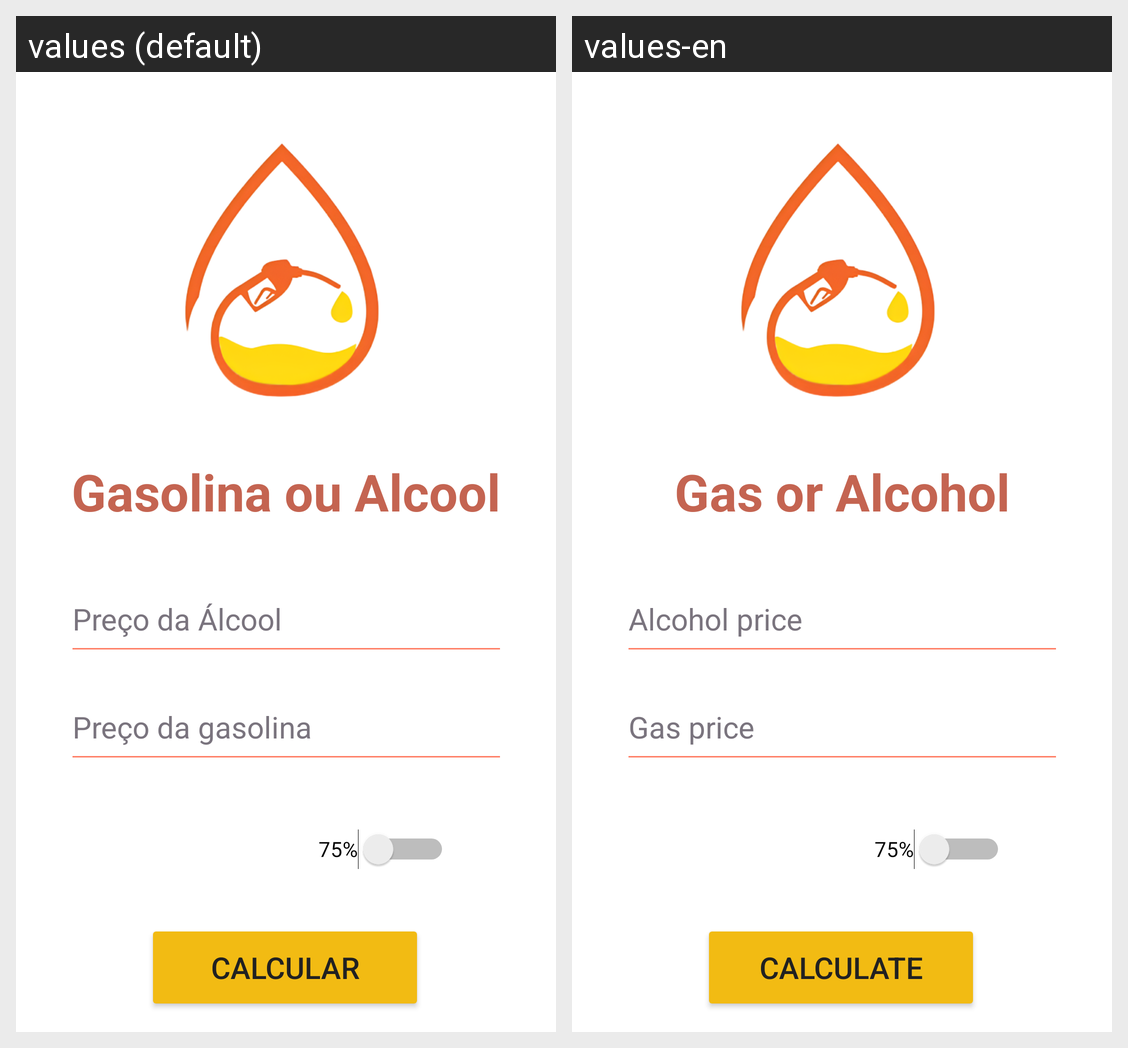

Locale-by-locale string values for the Android screen shown in this grid:
Android screen res/layout/activity_main.xml rendered under 2 locales, left to right: values (default), values-en. Device: Nexus 5 (rendered at 1080×1920; each locale shown at half size, 540×960, under a caption strip naming it); theme Theme.AlcoolOuGasolina.
Strings drawn on this screen, with the default value and each locale's value (text and hints the layout hard-codes, and strings that could not be matched under every locale, appear in the picture but are not listed):

label_gas
  values: Preço da gasolina
  values-en: Gas price

_75
  values: 75%
  values-en: 75%  [not translated; the default value is used]

label_btn
  values: Calcular
  values-en: Calculate

app_name
  values: Gasolina ou Alcool
  values-en: Gas or Alcohol

label_alcohol
  values: Preço da Álcool
  values-en: Alcohol price
